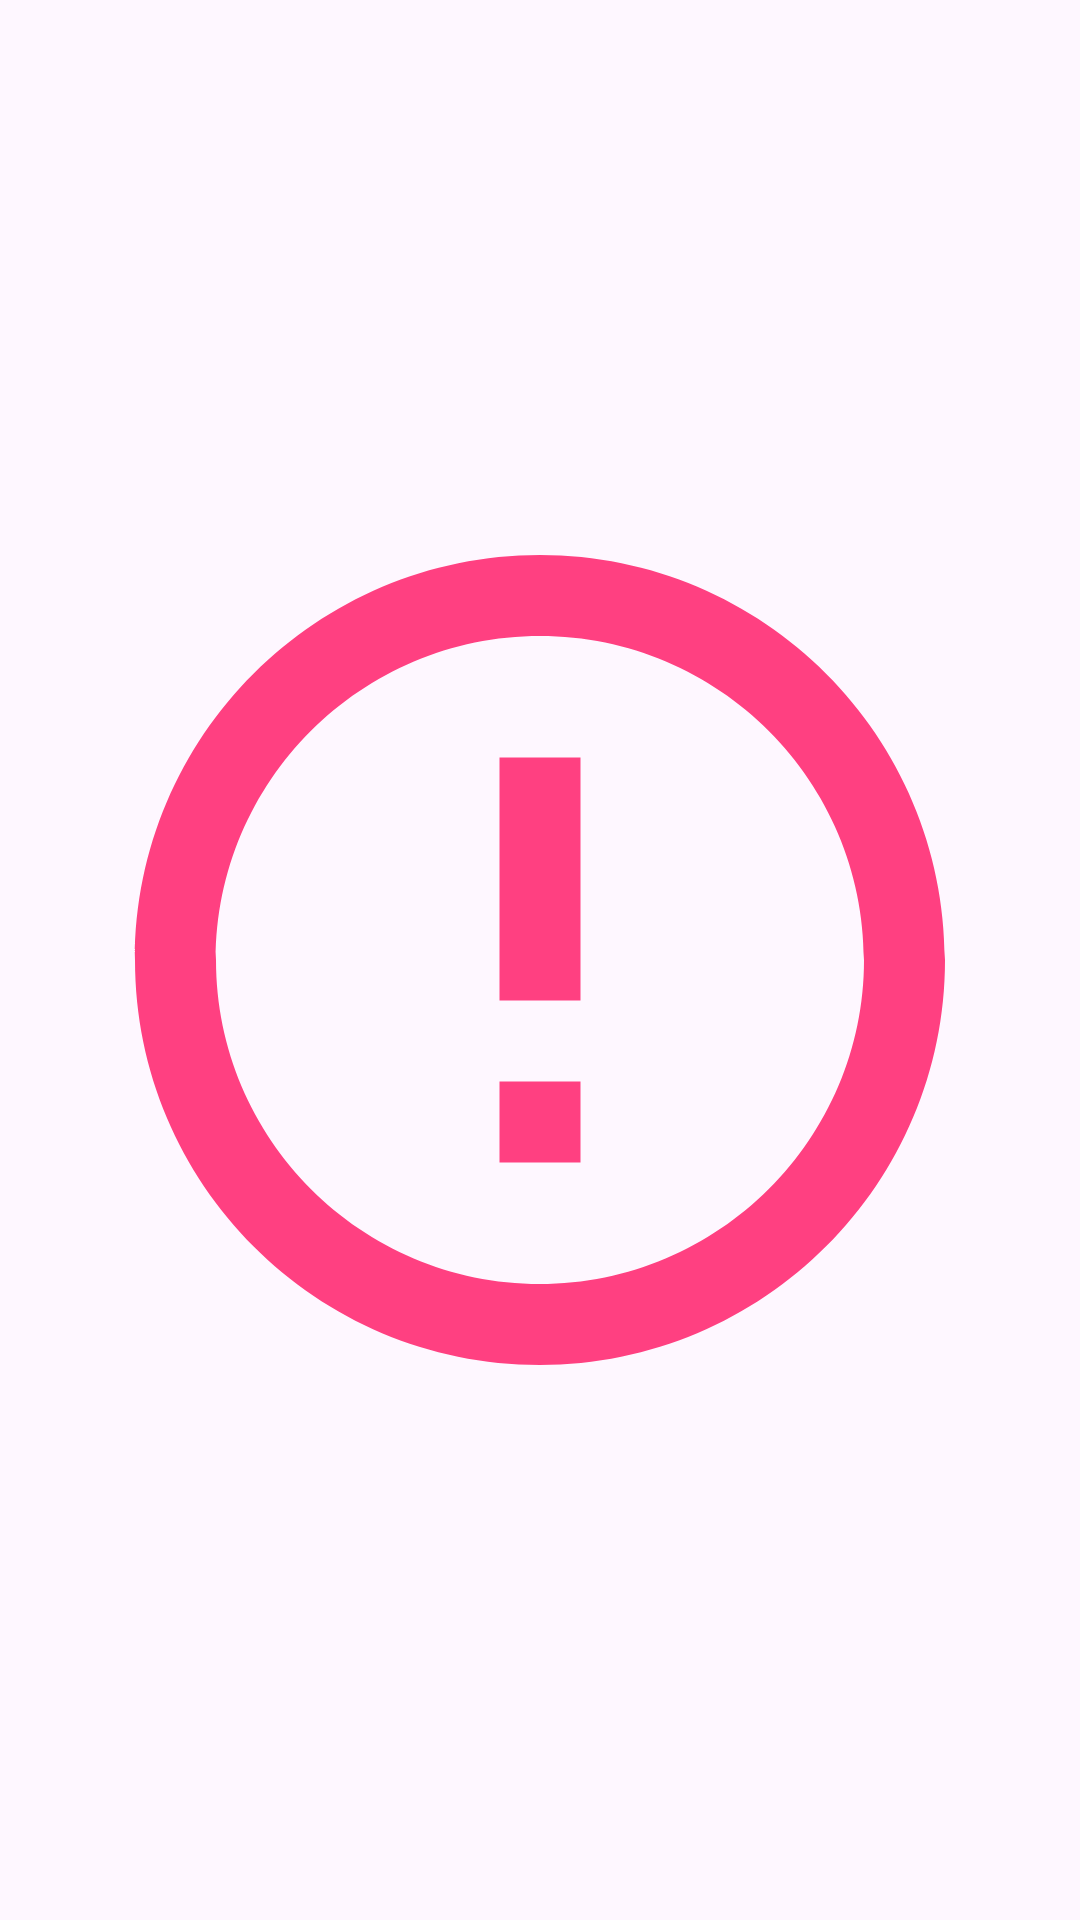

Here is an Android app screen rendered from its layout file. Give the layout XML and the strings, colors and styles it references.
<!-- AndroidManifest.xml: application theme Theme.EcommerceApp -->
<!-- res/layout/orders_btn.xml -->
<ImageView
    xmlns:android="http://schemas.android.com/apk/res/android"
    xmlns:app="http://schemas.android.com/apk/res-auto"
    android:id="@+id/ordersBtn"
    android:layout_width="60dp"
    android:layout_height="60dp"
    android:layout_marginHorizontal="8dp"
    android:padding="18dp"
    app:srcCompat="@drawable/btn_orders"
    android:contentDescription="My Orders" />
<!-- resources referenced by this layout -->
<resources>
  <!-- drawable btn_orders (drawable) -->
  <?xml version="1.0" encoding="utf-8"?>
  <vector xmlns:android="http://schemas.android.com/apk/res/android"
      android:width="24dp"
      android:height="24dp"
      android:viewportWidth="24"
      android:viewportHeight="24">
      <path
          android:fillColor="#FF4081"
          android:pathData="M12,2C6.48,2 2,6.48 2,12s4.48,10 10,10 10,-4.48 10,-10S17.52,2 12,2zm0,18c-4.41,0 -8,-3.59 -8,-8s3.59,-8 8,-8 8,3.59 8,8 -3.59,8 -8,8zm-1,-13h2v6h-2zm0,8h2v2h-2z"/>
  </vector>
  <style name="Theme.EcommerceApp" parent="Base.Theme.EcommerceApp" />
  <style name="Base.Theme.EcommerceApp" parent="Theme.Material3.DayNight.NoActionBar">
          
          
      </style>
</resources>
